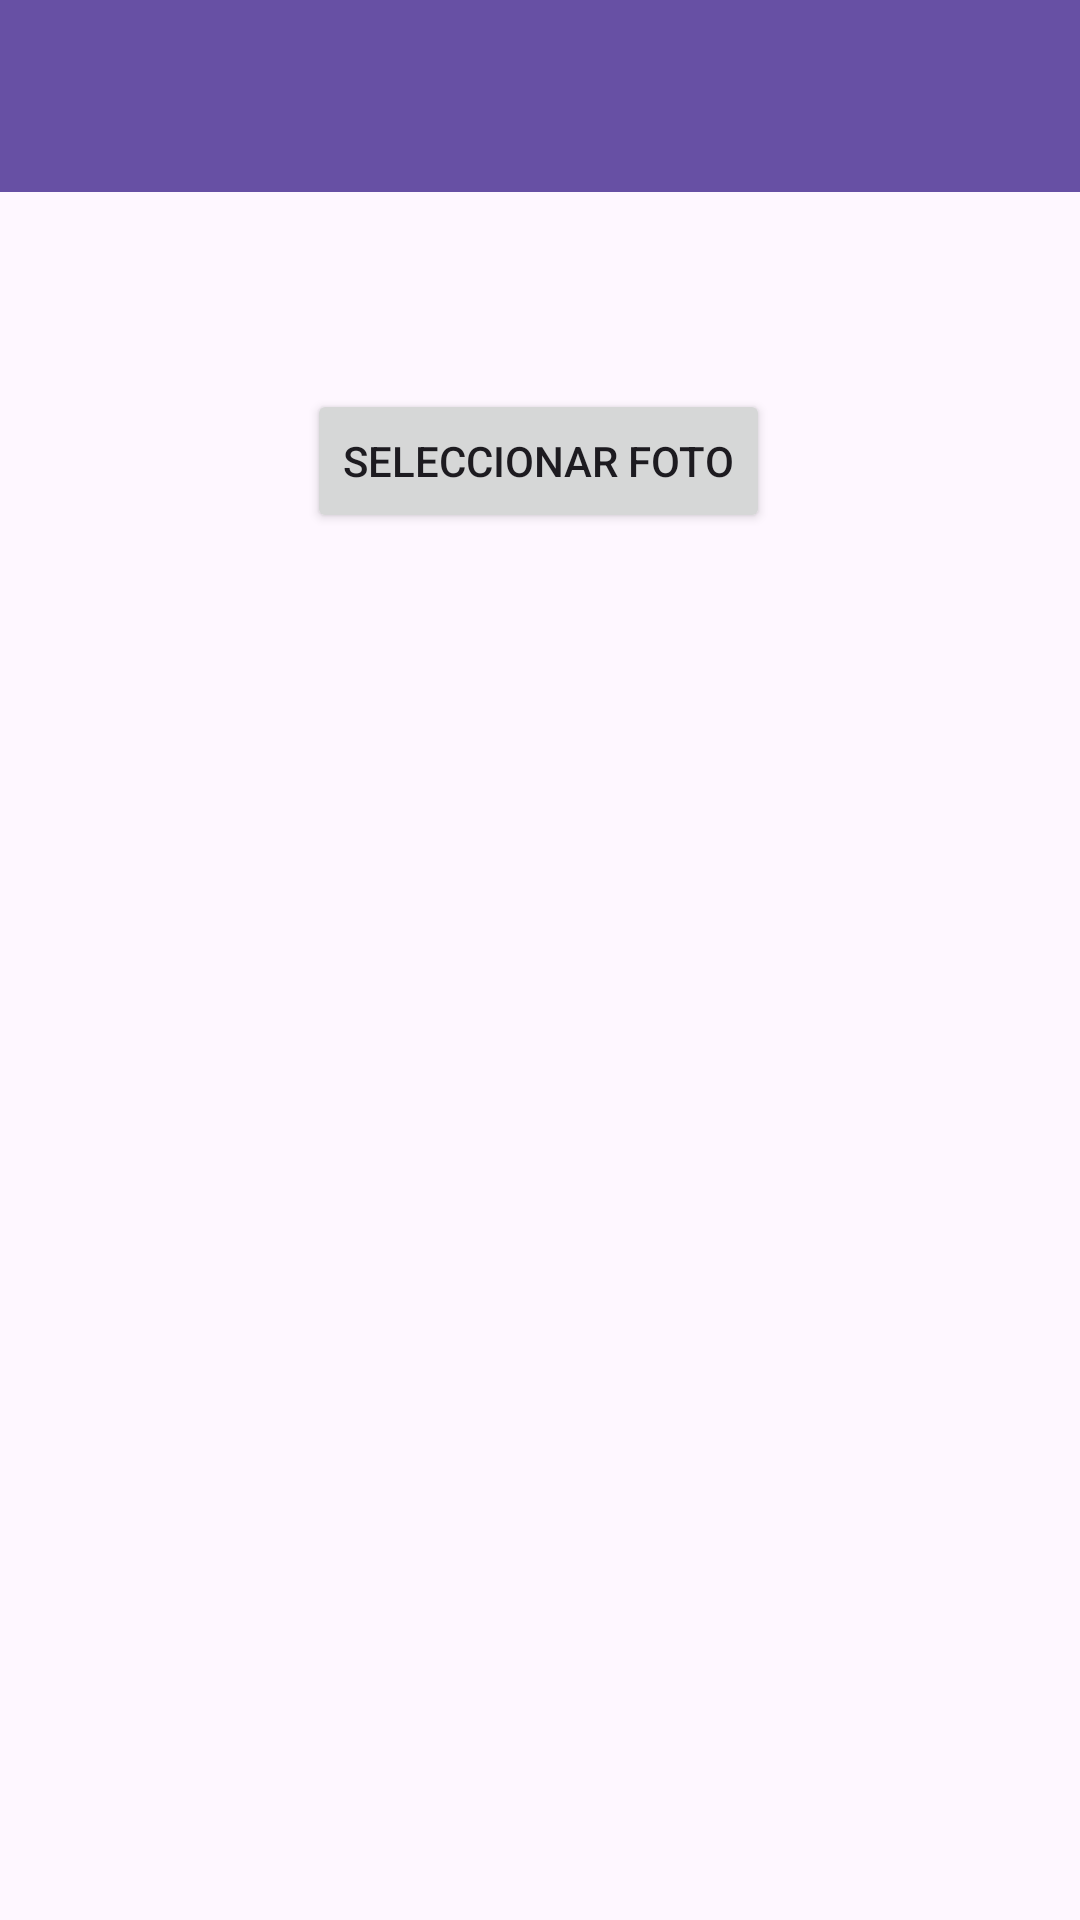

Reconstruct the res/layout file that produces this screen, plus the resources it refers to.
<!-- AndroidManifest.xml: application theme Theme.Mov2_Practica06 -->
<!-- res/layout/activity_foto.xml -->
<?xml version="1.0" encoding="utf-8"?>
<androidx.constraintlayout.widget.ConstraintLayout
    xmlns:android="http://schemas.android.com/apk/res/android"
    xmlns:tools="http://schemas.android.com/tools"
    xmlns:app="http://schemas.android.com/apk/res-auto"
    android:layout_width="match_parent"
    android:layout_height="match_parent"
    tools:context=".FotoActivity">

  <androidx.appcompat.widget.Toolbar
      android:id="@+id/barraFoto"
      android:layout_width="409dp"
      android:layout_height="wrap_content"
      android:background="?attr/colorPrimary"
      android:minHeight="?attr/actionBarSize"
      android:theme="?attr/actionBarTheme"
      app:layout_constraintEnd_toEndOf="parent"
      app:layout_constraintStart_toStartOf="parent"
      app:layout_constraintTop_toTopOf="parent" />

  <Button
      android:id="@+id/btnFoto"
      android:layout_width="wrap_content"
      android:layout_height="wrap_content"
      android:text="@string/foto"
      app:layout_constraintBottom_toBottomOf="parent"
      app:layout_constraintEnd_toEndOf="parent"
      app:layout_constraintHorizontal_bias="0.498"
      app:layout_constraintStart_toStartOf="parent"
      app:layout_constraintTop_toTopOf="parent"
      app:layout_constraintVertical_bias="0.219" />

  <ImageView
      android:id="@+id/selectedImageView"
      android:layout_width="393dp"
      android:layout_height="401dp"
      app:layout_constraintBottom_toBottomOf="parent"
      app:layout_constraintEnd_toEndOf="parent"
      app:layout_constraintStart_toStartOf="parent"
      app:layout_constraintTop_toTopOf="@+id/barraFoto"
      app:layout_constraintVertical_bias="0.684" />


</androidx.constraintlayout.widget.ConstraintLayout>
<!-- resources referenced by this layout -->
<resources>
  <string name="foto">Seleccionar foto</string>
  <style name="Theme.Mov2_Practica06" parent="Base.Theme.Mov2_Practica06" />
  <style name="Base.Theme.Mov2_Practica06" parent="Theme.Material3.DayNight.NoActionBar">
          
          
      </style>
</resources>
